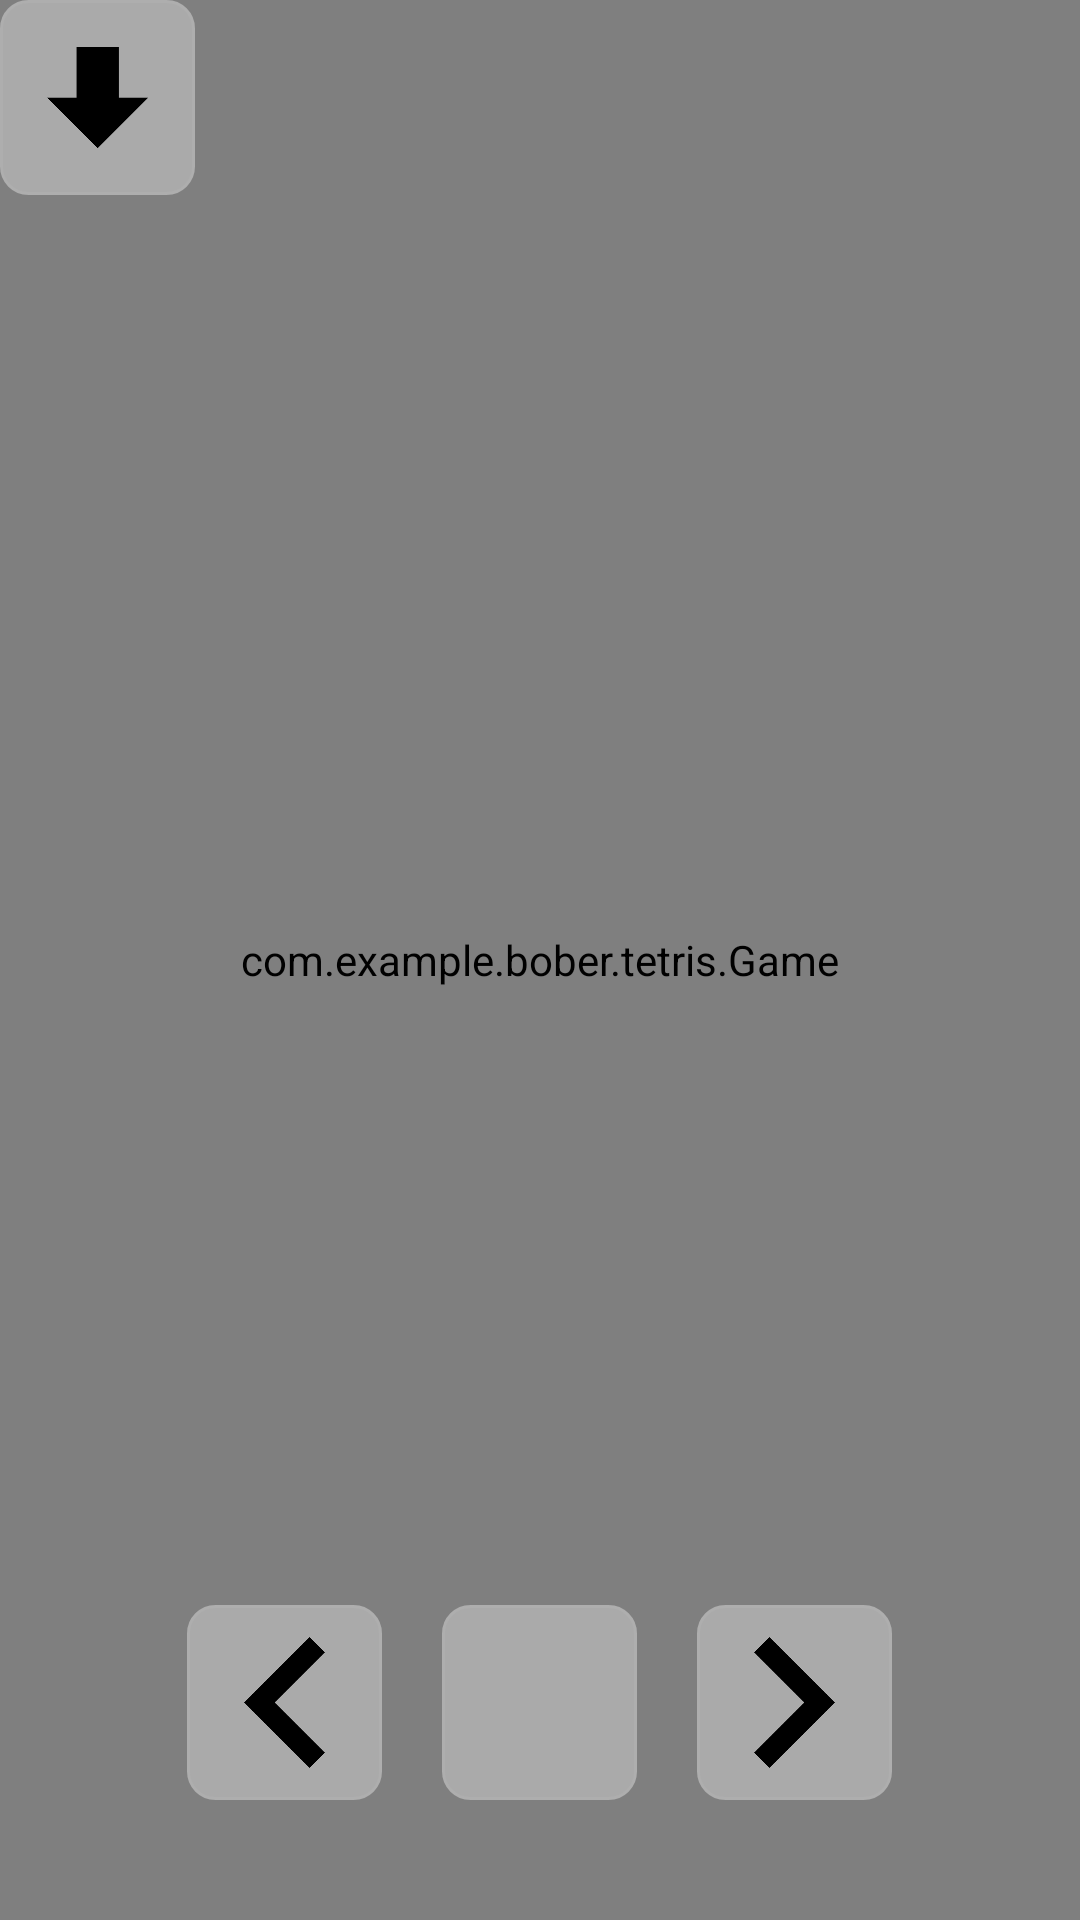

Write the Android layout XML for this screen, with the resource values it uses.
<!-- AndroidManifest.xml: application theme AppTheme -->
<!-- res/layout/activity_main.xml -->
<?xml version="1.0" encoding="utf-8"?>
<RelativeLayout xmlns:android="http://schemas.android.com/apk/res/android"
    xmlns:tools="http://schemas.android.com/tools"
    android:layout_width="match_parent"
    android:layout_height="match_parent"
    tools:context="com.example.bober.tetris.MainActivity">

    <com.example.bober.tetris.Game
        android:layout_width="match_parent"
        android:layout_height="match_parent"
        android:id="@+id/gameview"/>

    <ImageButton
        android:layout_width="@dimen/button_size"
        android:layout_height="@dimen/button_size"
        android:id="@+id/button_down"
        android:src="@drawable/arrow_down"
        android:scaleType="fitCenter"
        android:adjustViewBounds="true"
        android:background="@drawable/button_shape"/>

    <LinearLayout
        android:layout_width="wrap_content"
        android:layout_height="wrap_content"
        android:orientation="horizontal"
        android:layout_centerHorizontal="true"
        android:dividerPadding="20dp"
        android:layout_alignParentBottom="true"
        android:layout_marginBottom="30dp">
        <ImageButton
            android:layout_width="@dimen/button_size"
            android:layout_height="@dimen/button_size"
            android:id="@+id/button_left"
            android:src="@drawable/arrow_left"
            android:scaleType="fitCenter"
            android:adjustViewBounds="true"
            android:background="@drawable/button_shape"
            android:layout_margin="10dp"/>
        <ImageButton
            android:layout_width="@dimen/button_size"
            android:layout_height="@dimen/button_size"
            android:id="@+id/button_rotate"
            android:src="@drawable/arrow_rotate"
            android:scaleType="fitCenter"
            android:adjustViewBounds="true"
            android:background="@drawable/button_shape"
            android:layout_margin="10dp"/>
        <ImageButton
            android:layout_width="@dimen/button_size"
            android:layout_height="@dimen/button_size"
            android:id="@+id/button_right"
            android:src="@drawable/arrow_right"
            android:scaleType="fitCenter"
            android:adjustViewBounds="true"
            android:background="@drawable/button_shape"
            android:layout_margin="10dp"/>
    </LinearLayout>

</RelativeLayout>
<!-- resources referenced by this layout -->
<resources>
  <dimen name="button_size">55dp</dimen>
  <!-- drawable arrow_down: png bitmap (drawable, 2571 bytes) -->
  <!-- drawable arrow_left: png bitmap (drawable, 27407 bytes) -->
  <!-- drawable arrow_right: png bitmap (drawable, 26599 bytes) -->
  <!-- drawable button_shape (drawable) -->
  <?xml version="1.0" encoding="utf-8"?>
  <shape xmlns:android="http://schemas.android.com/apk/res/android" >
      <solid
          android:color="#aaaaaa"/>
      <corners
          android:radius="9dp"/>
      <padding
          android:left="10dp"
          android:right="10dp"
          android:top="10dp"
          android:bottom="10dp"/>
      <size
          android:height="60dp"
          android:width="60dp"/>
      <stroke
          android:width="1dp"
          android:color="#aeaeae"/>
  </shape>
  <style name="AppTheme" parent="Theme.AppCompat.Light.NoActionBar">
          
          <item name="colorPrimary">@color/colorPrimary</item>
          <item name="colorPrimaryDark">@color/colorPrimaryDark</item>
          <item name="colorAccent">@color/colorAccent</item>
      </style>
  <!-- not gathered from this repository: default colours our renderer supplied (Android Studio template values) -->
  <color name="colorPrimary">#FF6200EE</color>
  <color name="colorPrimaryDark">#FF3700B3</color>
  <color name="colorAccent">#FF03DAC5</color>
</resources>
